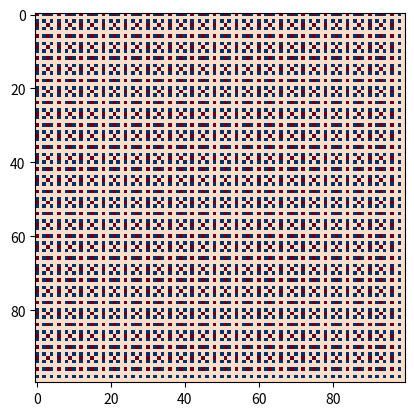
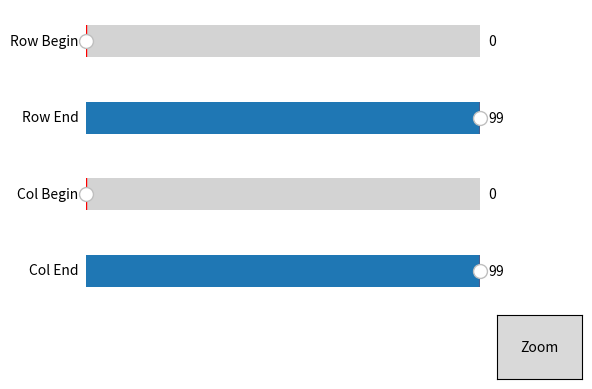

The script that saved these images, in order:
""""
This function demonstrates how to have a seperate control panel that allows
for zoom
"""
import matplotlib.pyplot as plt
from matplotlib.widgets import Button, Slider
import numpy as np

arr = np.zeros([100, 100])
for i in range(0, 99):
    for j in range(0, 99):
        if i % 2 == 0 and j % 2 == 0:
            arr[i][j] = 10
        if i % 3 == 0 and j % 3 == 0:
            arr[i][j] = -7
plt.figure(1)
axpic = plt.subplot2grid((1, 1), (0, 0), rowspan=1, colspan=1)

plt.figure(2)
ax1 = plt.subplot2grid((5, 5), (0, 0), rowspan=1, colspan=4)
ax2 = plt.subplot2grid((5, 5), (1, 0), rowspan=1, colspan=4)
ax3 = plt.subplot2grid((5, 5), (2, 0), rowspan=1, colspan=4)
ax4 = plt.subplot2grid((5, 5), (3, 0), rowspan=1, colspan=4)

axbutton = plt.subplot2grid((5, 5), (4, 4), rowspan=1, colspan=1)

s1 = Slider(ax1, 'Row Begin', 0, 99, valinit=0)
s2 = Slider(ax2, 'Row End', 0, 99, valinit=99)
s3 = Slider(ax3, 'Col Begin', 0, 99, valinit=0)
s4 = Slider(ax4, 'Col End', 0, 99, valinit=99)

zoom = Button(axbutton, 'Zoom')


def dat_view_doe(event):
    if event == 'Nothing':
        axpic.imshow(arr, cmap='RdBu')
    else:
        plt.figure(1)
        plt.ylim(s1.val, s2.val)
        plt.xlim(s3.val, s4.val)
        plt.draw()

zoom.on_clicked(dat_view_doe)

dat_view_doe('Nothing')
plt.show()
